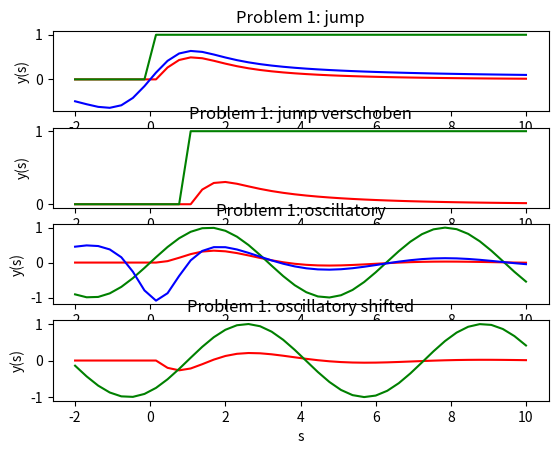
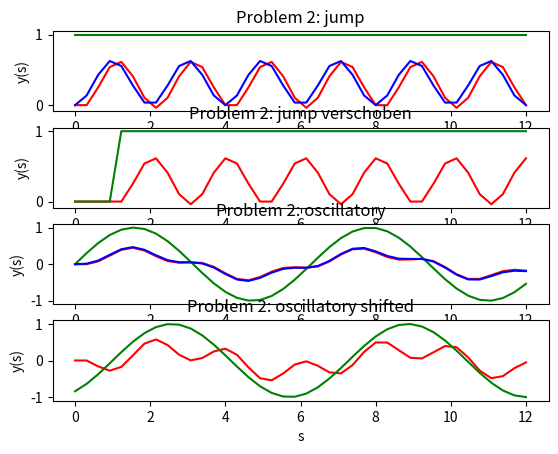
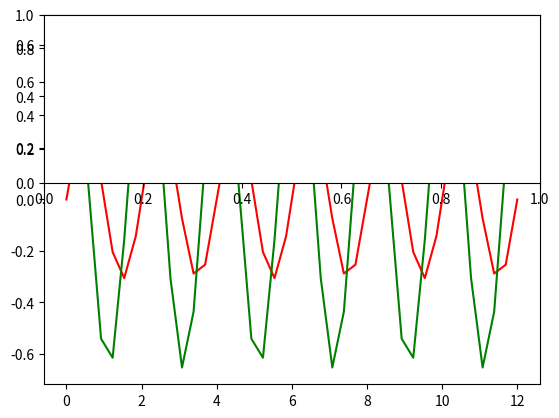
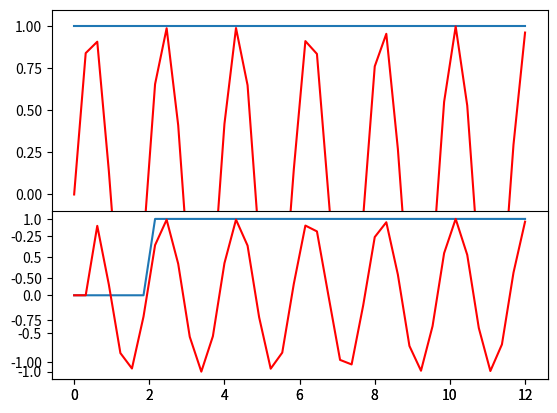
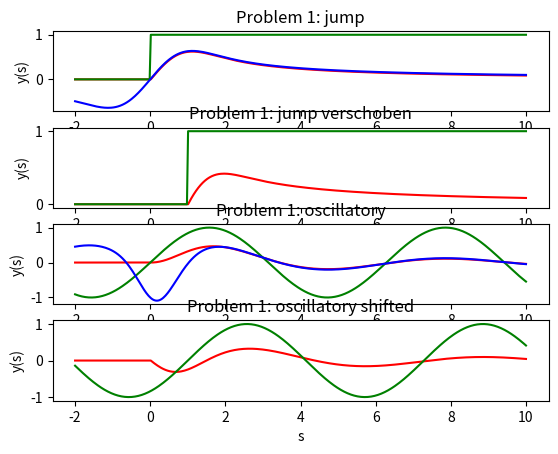
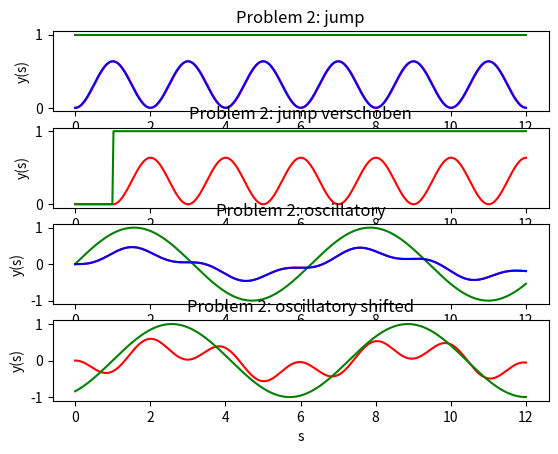
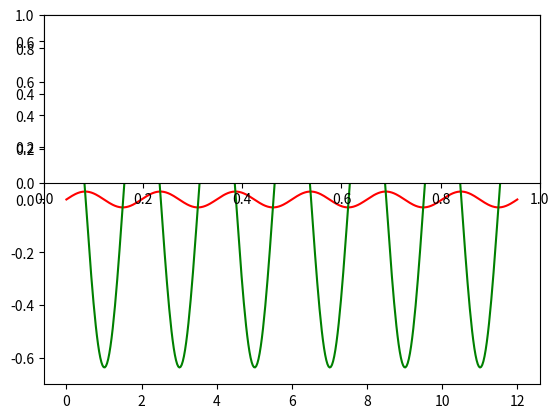
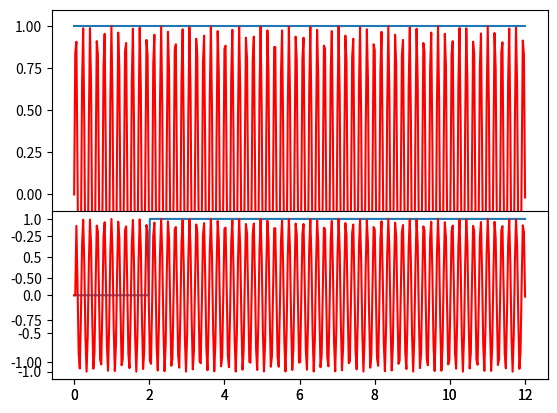

These charts were generated, in order, by the following Python code:
import numpy as np
import matplotlib.pyplot as plt
from sympy import *


#Functions

def K_exp(t,s): #Kernel Problem 1
    dt = t[2] - t[1]
    mask = np.zeros(shape = (t.shape[0], t.shape[0]))           # das
    k_out = np.zeros(shape = (t.shape[0], t.shape[0]))          # geht
    T, S = np.meshgrid(t,s)                                     # bestimmt
    for x in range(T.shape[0]):                                 # auch   
        for y in range(S.shape[0]):                             # in 
            if T[x,y]>0 and T[x,y]<S[x,y]:                      # zwei
                mask[x,y] = 1                                   # Zeilen
                k_out[x,y] = dt*np.exp(S[x,y]*(T[x,y]-S[x,y]))  # wenn man am ende merkt, dass man mask gar nicht benutzt aber es trotzdem funktioniert(┛ಠ_ಠ)┛彡┻━┻
    return  k_out


#Inputfunktionen
def X(t): #Sprungfunktion
    Xout = (t >= 0)
    return  Xout


def X_sin(t): #Sinuswerte im Intervall
    Xout = np.sin(t)
    return  Xout


#Problem 2
def K_sin(t,s): #Kernel von Problem 2
    dt = t[2] - t[1]       
    k_out = np.zeros(shape = (t.shape[0], t.shape[0]))        
    T, S = np.meshgrid(t,s)                                   
    for x in range(T.shape[0]):                               
        for y in range(S.shape[0]):                           
            if T[x,y]>0 and T[x,y]<S[x,y]:                                 
                k_out[x,y] = dt*np.sin(np.pi*(S[x,y]-T[x,y]))
    return  k_out 

#Problem 2 c)
def H(t):
    return np.heaviside(t, 1)


def H2(t):
    return np.heaviside(t-2, 1)

#Problem 2 d)
def K_sin2(t,s): #Kernel von Problem 2 d)
    dt = t[2] - t[1]       
    k_out = np.zeros(shape = (t.shape[0], t.shape[0]))        
    T, S = np.meshgrid(t,s)                                   
    for x in range(T.shape[0]):                               
        for y in range(S.shape[0]):                                
            k_out[x,y] = dt*np.sin(np.pi*(S[x,y]-T[x,y]))
    return  k_out 


def Problem_one(N):
    tau = 1

    #Problem 1
    a1=-2 # Interval
    b1=10 # Interval

    s1=np.linspace(start=a1, stop=b1, num=N)
    t1=np.linspace(start=a1, stop=b1, num=N)

    #Problem 1
    #y1=K_exp(t1,s1)*X(t1) #Funktion ohne shift mit Jump-Input
    y1 = np.matmul(K_exp(t1,s1), X(t1)) #Funktion ohne shift mit Jump-Input
    #y1_sin=K_exp(t1,s1)*X_sin(t1) #Funktion ohne shift mit Sinus-Input
    y1_sin = np.matmul(K_exp(t1,s1), X_sin(t1)) #Funktion ohne shift mit Sinus-Input
    #y1_tau=K_exp(t1,s1)*X(t1-tau) #Funktion mit shift mit Jump-Input
    y1_shifted=np.matmul(K_exp(t1,s1), X(t1-tau)) #Funktion mit shift mit Jump-Input
    #y1_sin_tau=K_exp(t1,s1)*X_sin(t1-tau) #Funktion mit shift mit Sinus-Input
    y1_sin_shifted=np.matmul(K_exp(t1,s1), X_sin(t1-tau)) #Funktion mit shift mit Sinus-Input

    #manual computation 
    s = symbols('s')
    y1_m= (1-exp(-s**2))/s
    y1_m_sin=1/(s+1/s)*(sin(s)-cos(s)/s-exp(-s**2)); #händisch bestimmtes Integral vom Kernel mit Sinus Funktion als Input
    
    y1_mv = []
    y1_mv_sin = []
    for ss in s1:
        y1_mv.append(y1_m.evalf(subs={s:ss}))
        y1_mv_sin.append(y1_m_sin.evalf(subs={s:ss}))

    figNr = int(str(1)+str(N))
    plot = plt.figure(figNr)
    plt.subplot(411)
    plt.plot(s1,y1,'r')
    plt.plot(s1,X(t1),'g')
    plt.plot(s1, y1_mv,'b')
    #plt.legend('Output Numerical','Input')
    #plt.legend('Output Numerical','Input','Output Analytical')
    plt.ylabel('y(s)')
    plt.xlabel('s')
    plt.title('Problem 1: jump')


    plt.subplot(412)
    plt.plot(s1,y1_shifted,'r')
    plt.plot(s1,X(t1-tau),'g')
    plt.ylabel('y(s)')
    plt.xlabel('s')
    plt.title('Problem 1: jump verschoben')
    plt.subplot(413)
    plt.plot(s1,y1_sin,'r')
    plt.plot(s1,X_sin(t1),'g')
    plt.plot(s1, y1_mv_sin,'b')
    #plt.legend('Output Numerical','Input','Output Analytical')
    plt.ylabel('y(s)')
    plt.xlabel('s')
    plt.title('Problem 1: oscillatory')


    plt.subplot(414)
    plt.plot(s1,y1_sin_shifted,'r')
    plt.plot(s1,X_sin(t1-tau),'g')
    plt.ylabel('y(s)')
    plt.xlabel('s')
    plt.title('Problem 1: oscillatory shifted')
    #plt.show
    return plot


def Problem_two(N):
    a2=0 # Interval
    b2=12 # Interval
    tau = 1

    s2=np.linspace(start=a2, stop=b2, num=N)
    t2=np.linspace(start=a2, stop=b2, num=N)

    y2 = np.matmul(K_sin(t2, s2), X(t2))
    y2_sin = np.matmul(K_sin(t2, s2), X_sin(t2))
    y2_shifted = np.matmul(K_sin(t2, s2), X(t2-tau))
    y2_sin_shifted = np.matmul(K_sin(t2, s2), X_sin(t2-tau))


    # c) mich verwirrt schon die aufgabenstellung. die jumpfunktion die bei 0 auf 1 springt ist irgendwie witzlos wenn die werte eh nur <=0 sind
    #y2c_sin = np.matmul(H(t2), np.transpose(X_sin(t2)))
    #y2c_sin_shifted = np.matmul(H2(t2), np.transpose(X_sin(t2)))
    y2c_sin = []
    y2c_sin_shifted = []
    for t in range(t2.shape[0]):
        y_temp = H(t)*X_sin(t)
        y_temp2 = H2(t)*X_sin(t)
        y2c_sin.append(y_temp)
        y2c_sin_shifted.append(y_temp2)

    # d) kein plan ob das sinnvoll ist
    y2d_jump = np.matmul(K_sin2(t2, s2), X(t2))
    y2d_jump_shifted = np.matmul(K_sin2(t2, s2), X(t2-tau))
    y2d_sin = np.matmul(K_sin2(t2, s2), X_sin(t2))
    y2d_sin_shifted = np.matmul(K_sin2(t2, s2), X_sin(t2-tau))



    #manual computation
    s = symbols('s')
    y2_m= 1/pi*(1-cos(pi*s))
    y2_m_sin=1/(pi**2-1)*(pi*sin(s)-sin(pi*s)) #händisch bestimmtes Integral vom Kernel mit Sinus Funktion als Input
    
    y2_mv = []
    y2_mv_sin = []
    for ss in s2:
        y2_mv.append(y2_m.evalf(subs={s:ss}))
        y2_mv_sin.append(y2_m_sin.evalf(subs={s:ss}))

    figNr = int(str(2)+str(N))
    plotb = plt.figure(figNr)
    plt.subplot(411)
    plt.plot(s2,y2,'r')
    plt.plot(s2,X(t2),'g')
    plt.plot(s2, y2_mv,'b')
    #plt.legend('Output Numerical','Input')
    #plt.legend('Output Numerical','Input','Output Analytical')
    plt.ylabel('y(s)')
    plt.xlabel('s')
    plt.title('Problem 2: jump')


    plt.subplot(412)
    plt.plot(s2,y2_shifted,'r')
    plt.plot(s2,X(t2-tau),'g')
    plt.ylabel('y(s)')
    plt.xlabel('s')
    plt.title('Problem 2: jump verschoben')
    plt.subplot(413)
    plt.plot(s2,y2_sin,'r')
    plt.plot(s2,X_sin(t2),'g')
    plt.plot(s2, y2_mv_sin,'b')
    # plt.legend('Output Numerical','Input','Output Analytical')
    plt.ylabel('y(s)')
    plt.xlabel('s')
    plt.title('Problem 2: oscillatory')


    plt.subplot(414)
    plt.plot(s2,y2_sin_shifted,'r')
    plt.plot(s2,X_sin(t2-tau),'g')
    plt.ylabel('y(s)')
    plt.xlabel('s')
    plt.title('Problem 2: oscillatory shifted')

    figNr = int(str(3)+str(N))
    plotd = plt.figure(figNr)
    plt.plot(t2,y2d_jump,'r')
    plt.plot(t2,y2d_jump_shifted,'g')

    figNr = int(str(4)+str(N))
    plt.subplot(211)
    plotc = plt.figure(figNr)
    plt.plot(t2, H(t2))
    plt.plot(t2,y2c_sin,'r')
    plt.subplot(212)
    plt.plot(t2, H2(t2))
    plt.plot(t2,y2c_sin_shifted,'r')

    #plt.show
    return plotb, plotd, plotc

#Problem Sheet 1
plot1_40 = Problem_one(N=40)
plot1_40.show()
plt1_400 = Problem_one(N=400)
plt1_400.show()

print()


#Problem 2
plot2_40, plot2d40, plot2c40 = Problem_two(N=40)
plot2_40.show()
plot2d40.show()
plot2c40.show()
plt2_400, plot2d400, plot2c400 = Problem_two(N=400)
plt2_400.show()
plot2d400.show()
plot2c400.show()
print()
